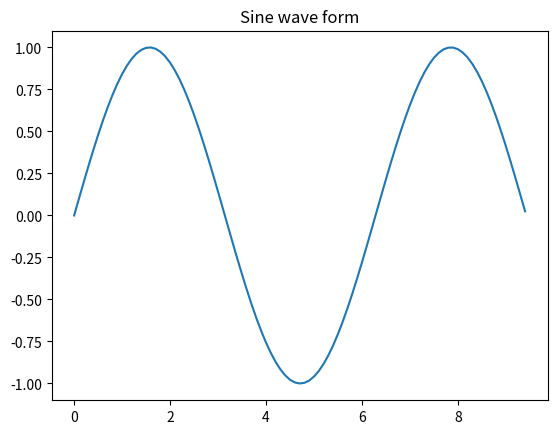

Generate this figure with matplotlib:
#!/usr/bin/env python
import numpy as np
import matplotlib.pyplot as plt

#compute the x and y coords for points on a sine curve
x = np.arange(0, 3 * np.pi, 0.1)
y = np.sin(x)
plt.title("Sine wave form")

#Plot the points using matplotlib
plt.plot(x,y)
plt.show()
